Run: headless pygame with SDL's dummy video driver; simulated clock (each Clock.tick advances the game by its frame time, no real sleeping); random seed 0; keys injected as events and as key.get_pressed() state; no mouse input.
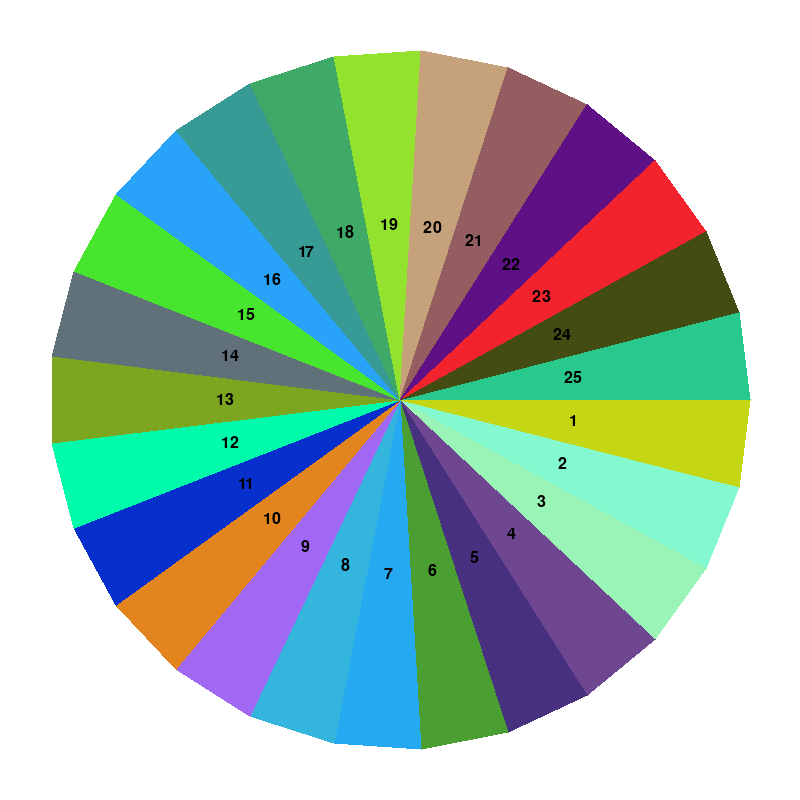
Frame 1 of 4 · flips 1–60 · no input
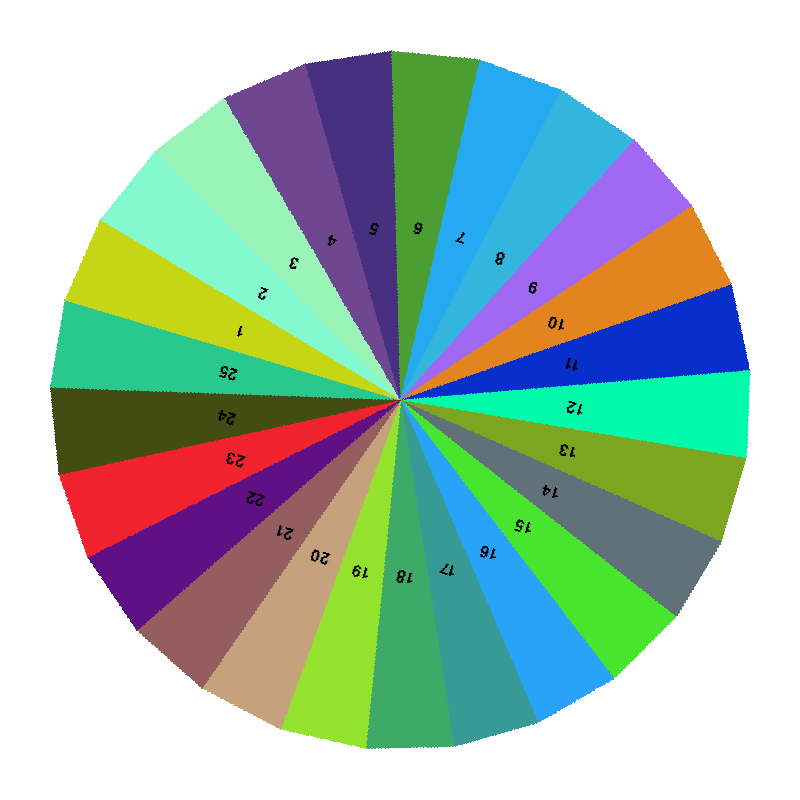
Frame 2 of 4 · flips 61–180 · tapped SPACE, RETURN · held RIGHT (→), D
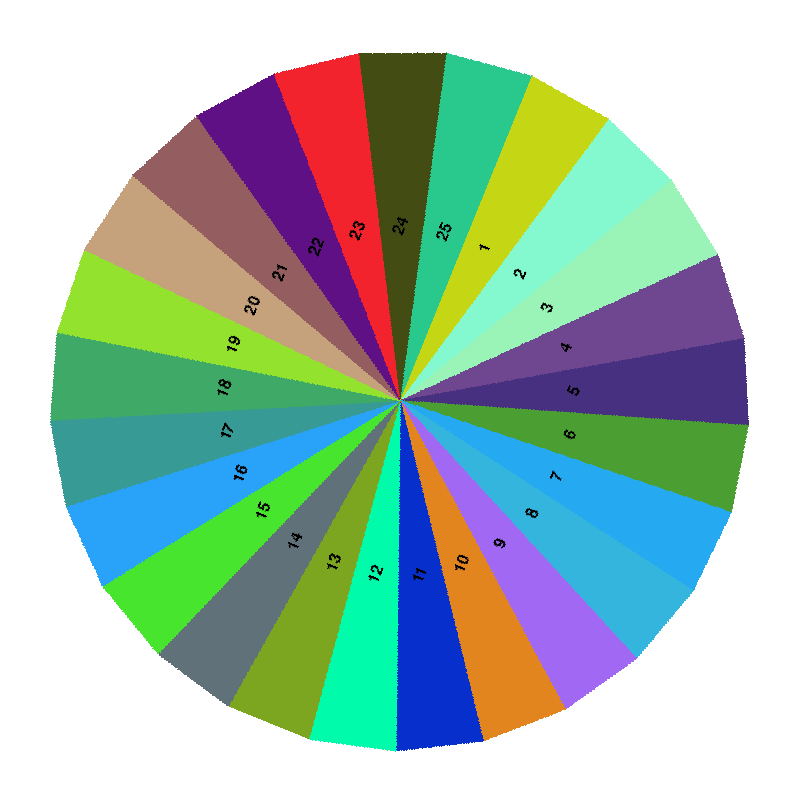
Frame 3 of 4 · flips 181–300 · held DOWN (↓), S
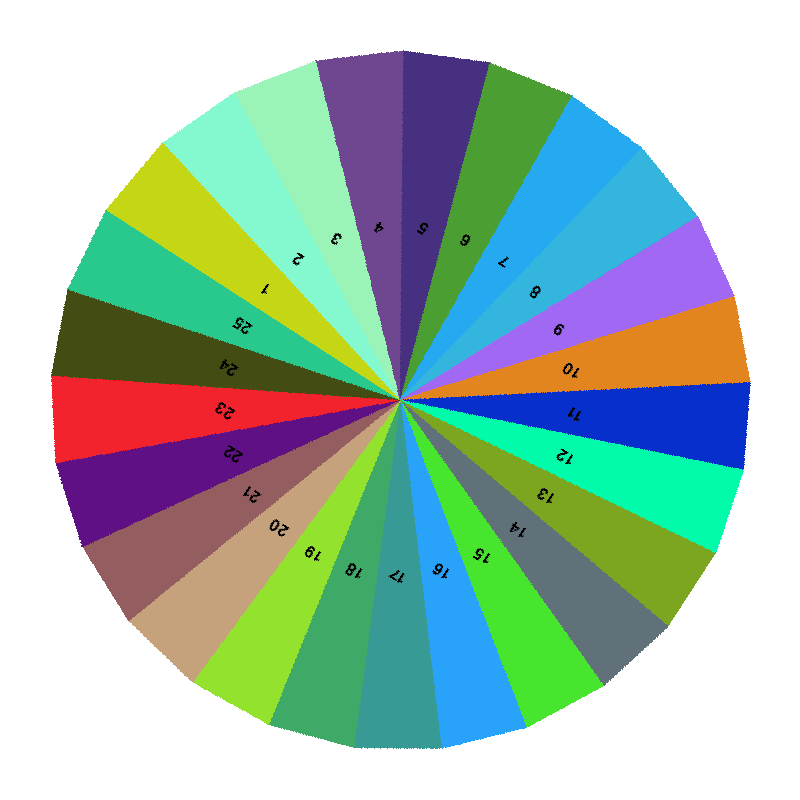
Frame 4 of 4 · flips 301–420 · held LEFT (←), A, UP (↑), W

The pygame program that drew these frames:

import pygame
import math
import random

# Configuraciones
WIDTH, HEIGHT = 800, 800
CENTER = WIDTH // 2, HEIGHT // 2
RADIUS = 350
SECTORS = 25
ANGLE_PER_SECTOR = 360 / SECTORS
FONT_SIZE = 24

pygame.init()
screen = pygame.display.set_mode((WIDTH, HEIGHT))
pygame.display.set_caption("Rueda Giratoria")
clock = pygame.time.Clock()
font = pygame.font.Font(None, FONT_SIZE)

# Crear superficie de la rueda
wheel_surface = pygame.Surface((WIDTH, HEIGHT), pygame.SRCALPHA)

for i in range(SECTORS):
    start_angle = math.radians(i * ANGLE_PER_SECTOR)
    end_angle = math.radians((i + 1) * ANGLE_PER_SECTOR)
    color = [random.randint(0, 255) for _ in range(3)]
    points = [CENTER]
    # Dibujar triangulo para cada sector
    for angle in (start_angle, end_angle):
        x = CENTER[0] + RADIUS * math.cos(angle)
        y = CENTER[1] + RADIUS * math.sin(angle)
        points.append((x, y))
    pygame.draw.polygon(wheel_surface, color, points)
    # Número en el sector
    text = font.render(str(i + 1), True, (0, 0, 0))
    text_angle = (i + 0.5) * ANGLE_PER_SECTOR
    text_x = CENTER[0] + (RADIUS / 2) * math.cos(math.radians(text_angle)) - text.get_width() / 2
    text_y = CENTER[1] + (RADIUS / 2) * math.sin(math.radians(text_angle)) - text.get_height() / 2
    wheel_surface.blit(text, (text_x, text_y))

angle = 0
angular_velocity = 0
running = True

while running:
    for event in pygame.event.get():
        if event.type == pygame.QUIT:
            running = False
        if event.type == pygame.KEYDOWN:
            if event.key == pygame.K_SPACE:
                angular_velocity = random.uniform(10, 15)  # Velocidad inicial aleatoria

    if angular_velocity > 0:
        angle += angular_velocity
        angular_velocity *= 0.99  # Reducir velocidad gradualmente
        if angular_velocity < 0.1:
            angular_velocity = 0

    rotated_wheel = pygame.transform.rotate(wheel_surface, angle)
    rect = rotated_wheel.get_rect(center=CENTER)

    screen.fill((255, 255, 255))
    screen.blit(rotated_wheel, rect)
    pygame.display.flip()
    clock.tick(60)

pygame.quit()
